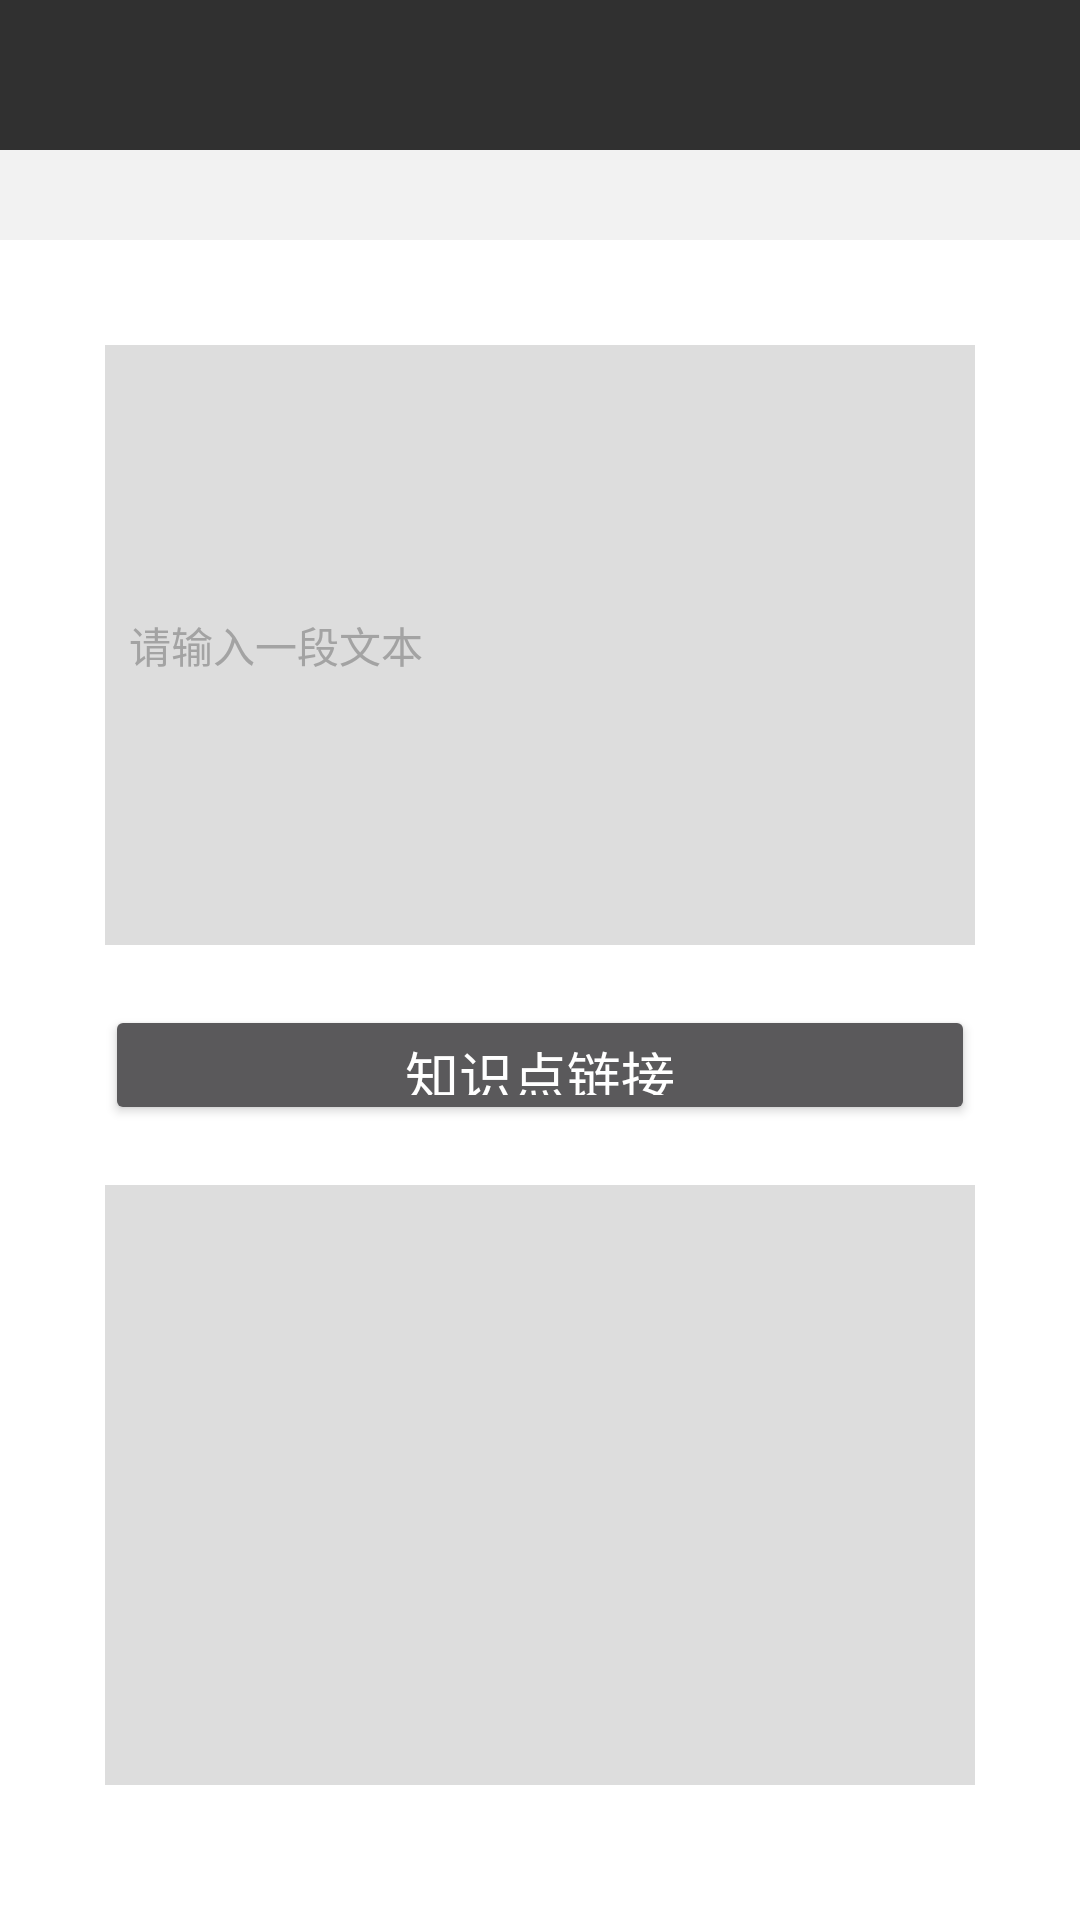

Layout XML and referenced resources for this Android screen:
<!-- AndroidManifest.xml: application theme Theme.AppCompat.NoActionBar -->
<!-- res/layout/activity_link.xml -->
<?xml version="1.0" encoding="utf-8"?>
<RelativeLayout
    xmlns:android="http://schemas.android.com/apk/res/android"
    xmlns:app="http://schemas.android.com/apk/res-auto"
    xmlns:tools="http://schemas.android.com/tools"
    android:layout_width="match_parent"
    android:layout_height="match_parent"
    >
    <LinearLayout
        android:layout_width="match_parent"
        android:layout_height="match_parent"
        android:orientation="vertical">
    <include layout="@layout/main_title_bar"/>
    <LinearLayout
        android:layout_width="match_parent"
        android:layout_height="match_parent"
        android:background="@android:color/white"
        android:orientation="vertical">
        
    <LinearLayout
        android:orientation="vertical"
        android:background="@android:color/white"
        android:layout_width="match_parent"
        android:layout_height="match_parent">
        <LinearLayout
            android:layout_alignParentTop="true"
            android:background="#F2F2F2"
            android:orientation="horizontal"
            android:layout_width="match_parent"
            android:layout_height="30dp">
            <RelativeLayout
                android:layout_weight="1"
                android:layout_width="0dp"
                android:layout_height="match_parent"
                android:layout_marginLeft="10dp"
                android:layout_marginRight="10dp"
                android:layout_gravity= "center_vertical|left"
                >
                <androidx.recyclerview.widget.RecyclerView
                    android:id="@+id/subjects"
                    android:layout_width="match_parent"
                    android:layout_height="match_parent"
                    android:layout_gravity="center_vertical|left"
                    android:gravity="center" />
            </RelativeLayout>
        </LinearLayout>
        <EditText
            android:id="@+id/link_input"
            android:layout_width="fill_parent"
            android:layout_height="200dp"
            android:layout_marginTop="35dp"
            android:layout_marginLeft="35dp"
            android:layout_marginRight="35dp"
            android:drawablePadding="10dp"
            android:paddingLeft="8dp"
            android:hint="请输入一段文本"
            android:singleLine="false"
            android:background="#DDDDDD"
            android:textColor="#000000"
            android:textColorHint="#a3a3a3"
            android:textSize="14sp"/>
        <Button
            android:id="@+id/link_btn"
            android:layout_width="match_parent"
            android:layout_height="40dp"
            android:layout_marginLeft="35dp"
            android:layout_marginRight="35dp"
            android:layout_marginTop="20dp"
            android:layout_marginBottom="20dp"
            android:layout_gravity="center_horizontal"
            android:text="知识点链接"
            android:textColor="@android:color/white"
            android:textSize="18sp"/>
        <TextView
            android:id="@+id/link_output"
            android:layout_width="match_parent"
            android:layout_height="200dp"
            android:layout_marginLeft="35dp"
            android:layout_marginRight="35dp"
            android:drawablePadding="10dp"
            android:paddingLeft="8dp"
            android:singleLine="false"
            android:background="#DDDDDD"
            android:textColor="#000000"
            android:textColorHint="#a3a3a3"
            android:textSize="14sp"
            ></TextView>
    </LinearLayout>
    </LinearLayout>
    </LinearLayout>
</RelativeLayout>
<!-- res/layout/main_title_bar.xml (included above) -->
<?xml version="1.0" encoding="utf-8"?>
<RelativeLayout
    xmlns:android="http://schemas.android.com/apk/res/android"
    android:id="@+id/title_bar"
    android:layout_width="match_parent"
    android:layout_height="50dp"
    android:background="@android:color/transparent">
    
    <TextView
        android:id="@+id/tv_back"
        android:layout_width="50dp"
        android:layout_height="50dp"
        android:layout_alignParentLeft="true"
        android:background="@drawable/go_back_selector" />
    <TextView
        android:id="@+id/tv_main_title"
        android:layout_width="wrap_content"
        android:layout_height="wrap_content"
        android:layout_centerInParent="true"
        android:textColor="@android:color/white"
        android:textSize="20sp"/>
    <TextView
        android:visibility="invisible"
        android:background="@drawable/search"
        android:textColor="@android:color/white"
        android:textSize="16sp"
        android:layout_centerVertical="true"
        android:layout_marginRight="10dp"
        android:id="@+id/tv_question"
        android:layout_marginTop="20dp"
        android:layout_alignParentRight="true"
        android:layout_width="25dp"
        android:layout_height="25dp" />
</RelativeLayout>
<!-- resources referenced by this layout -->
<resources>
  <!-- drawable search: png bitmap (drawable-v24, 395 bytes) -->
</resources>
